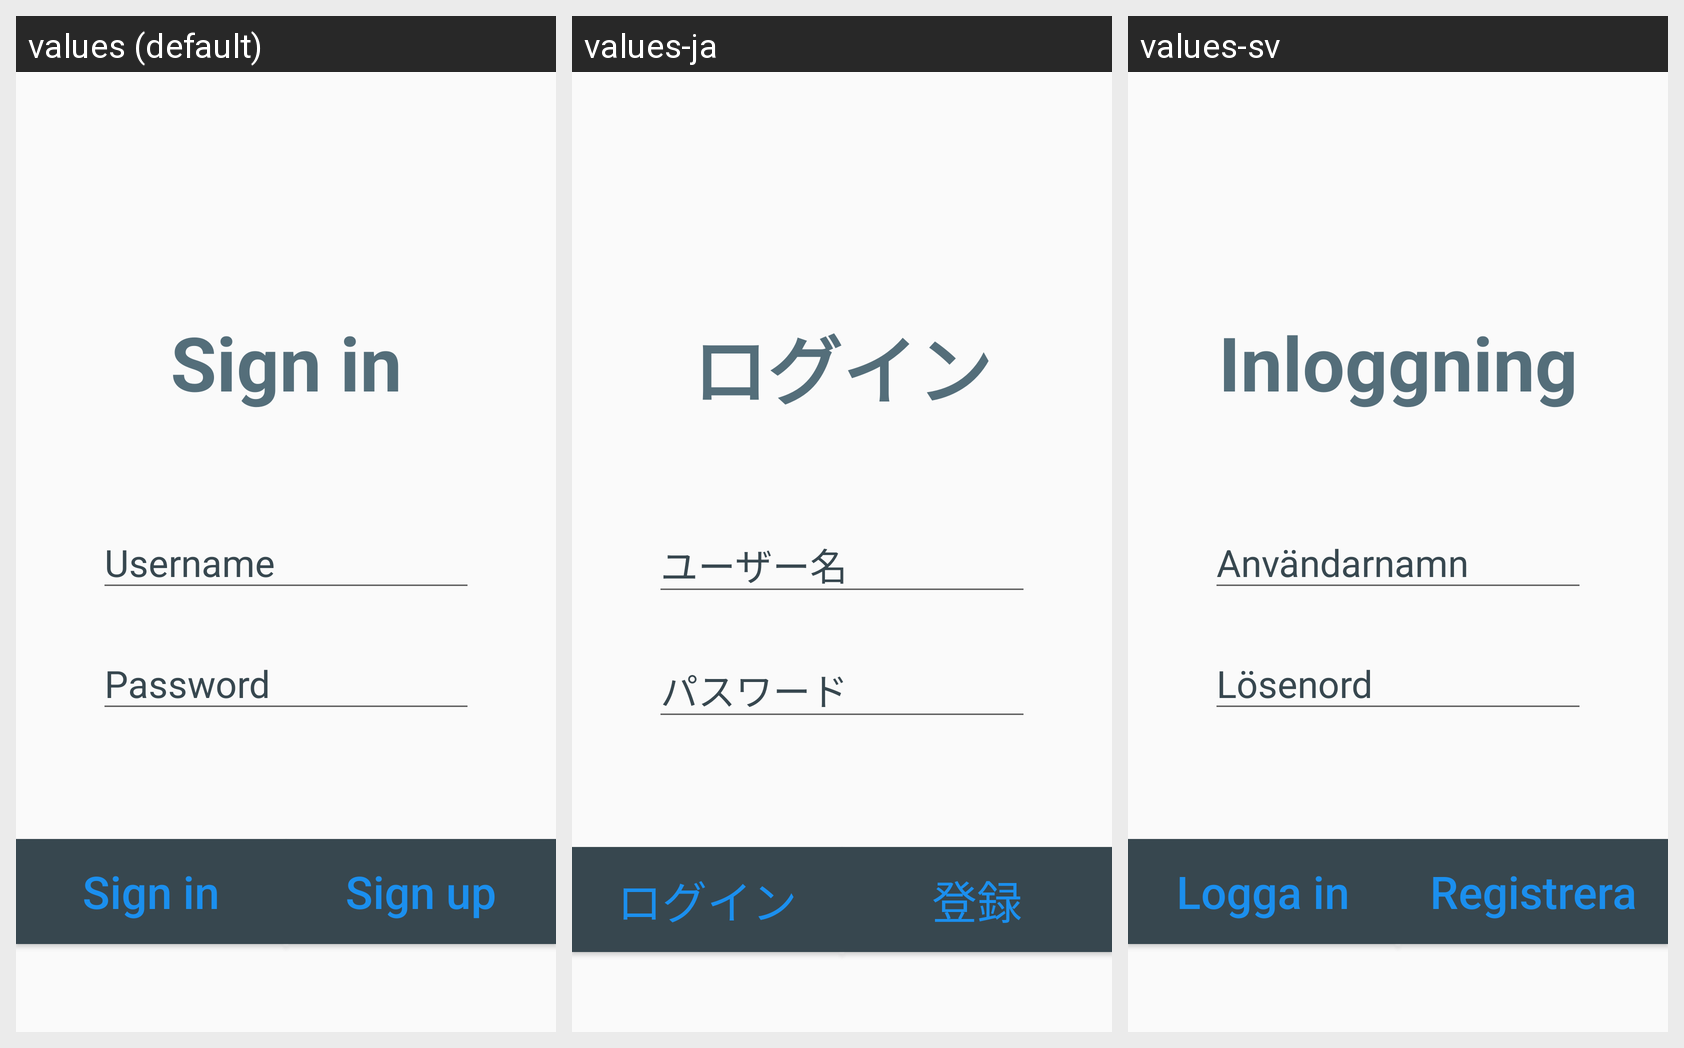

This grid shows one Android layout under several languages. Give, for every string resource on the screen, its name, the default text and each shown locale's text.
Android screen res/layout/login_screen_credentials_fragment.xml rendered under 3 locales, left to right: values (default), values-ja, values-sv. Device: Nexus 5 (rendered at 1080×1920; each locale shown at half size, 540×960, under a caption strip naming it); theme AppTheme.
Strings drawn on this screen, with the default value and each locale's value (text and hints the layout hard-codes, and strings that could not be matched under every locale, appear in the picture but are not listed):

loginScreenTitle
  values: Sign in
  values-ja: ログイン
  values-sv: Inloggning

signupButtonText
  values: Sign up
  values-ja: 登録
  values-sv: Registrera

loginButtonText
  values: Sign in
  values-ja: ログイン
  values-sv: Logga in

passwordTextFieldHint
  values: Password
  values-ja: パスワード
  values-sv: Lösenord

usernameTextFieldHint
  values: Username
  values-ja: ユーザー名
  values-sv: Användarnamn
